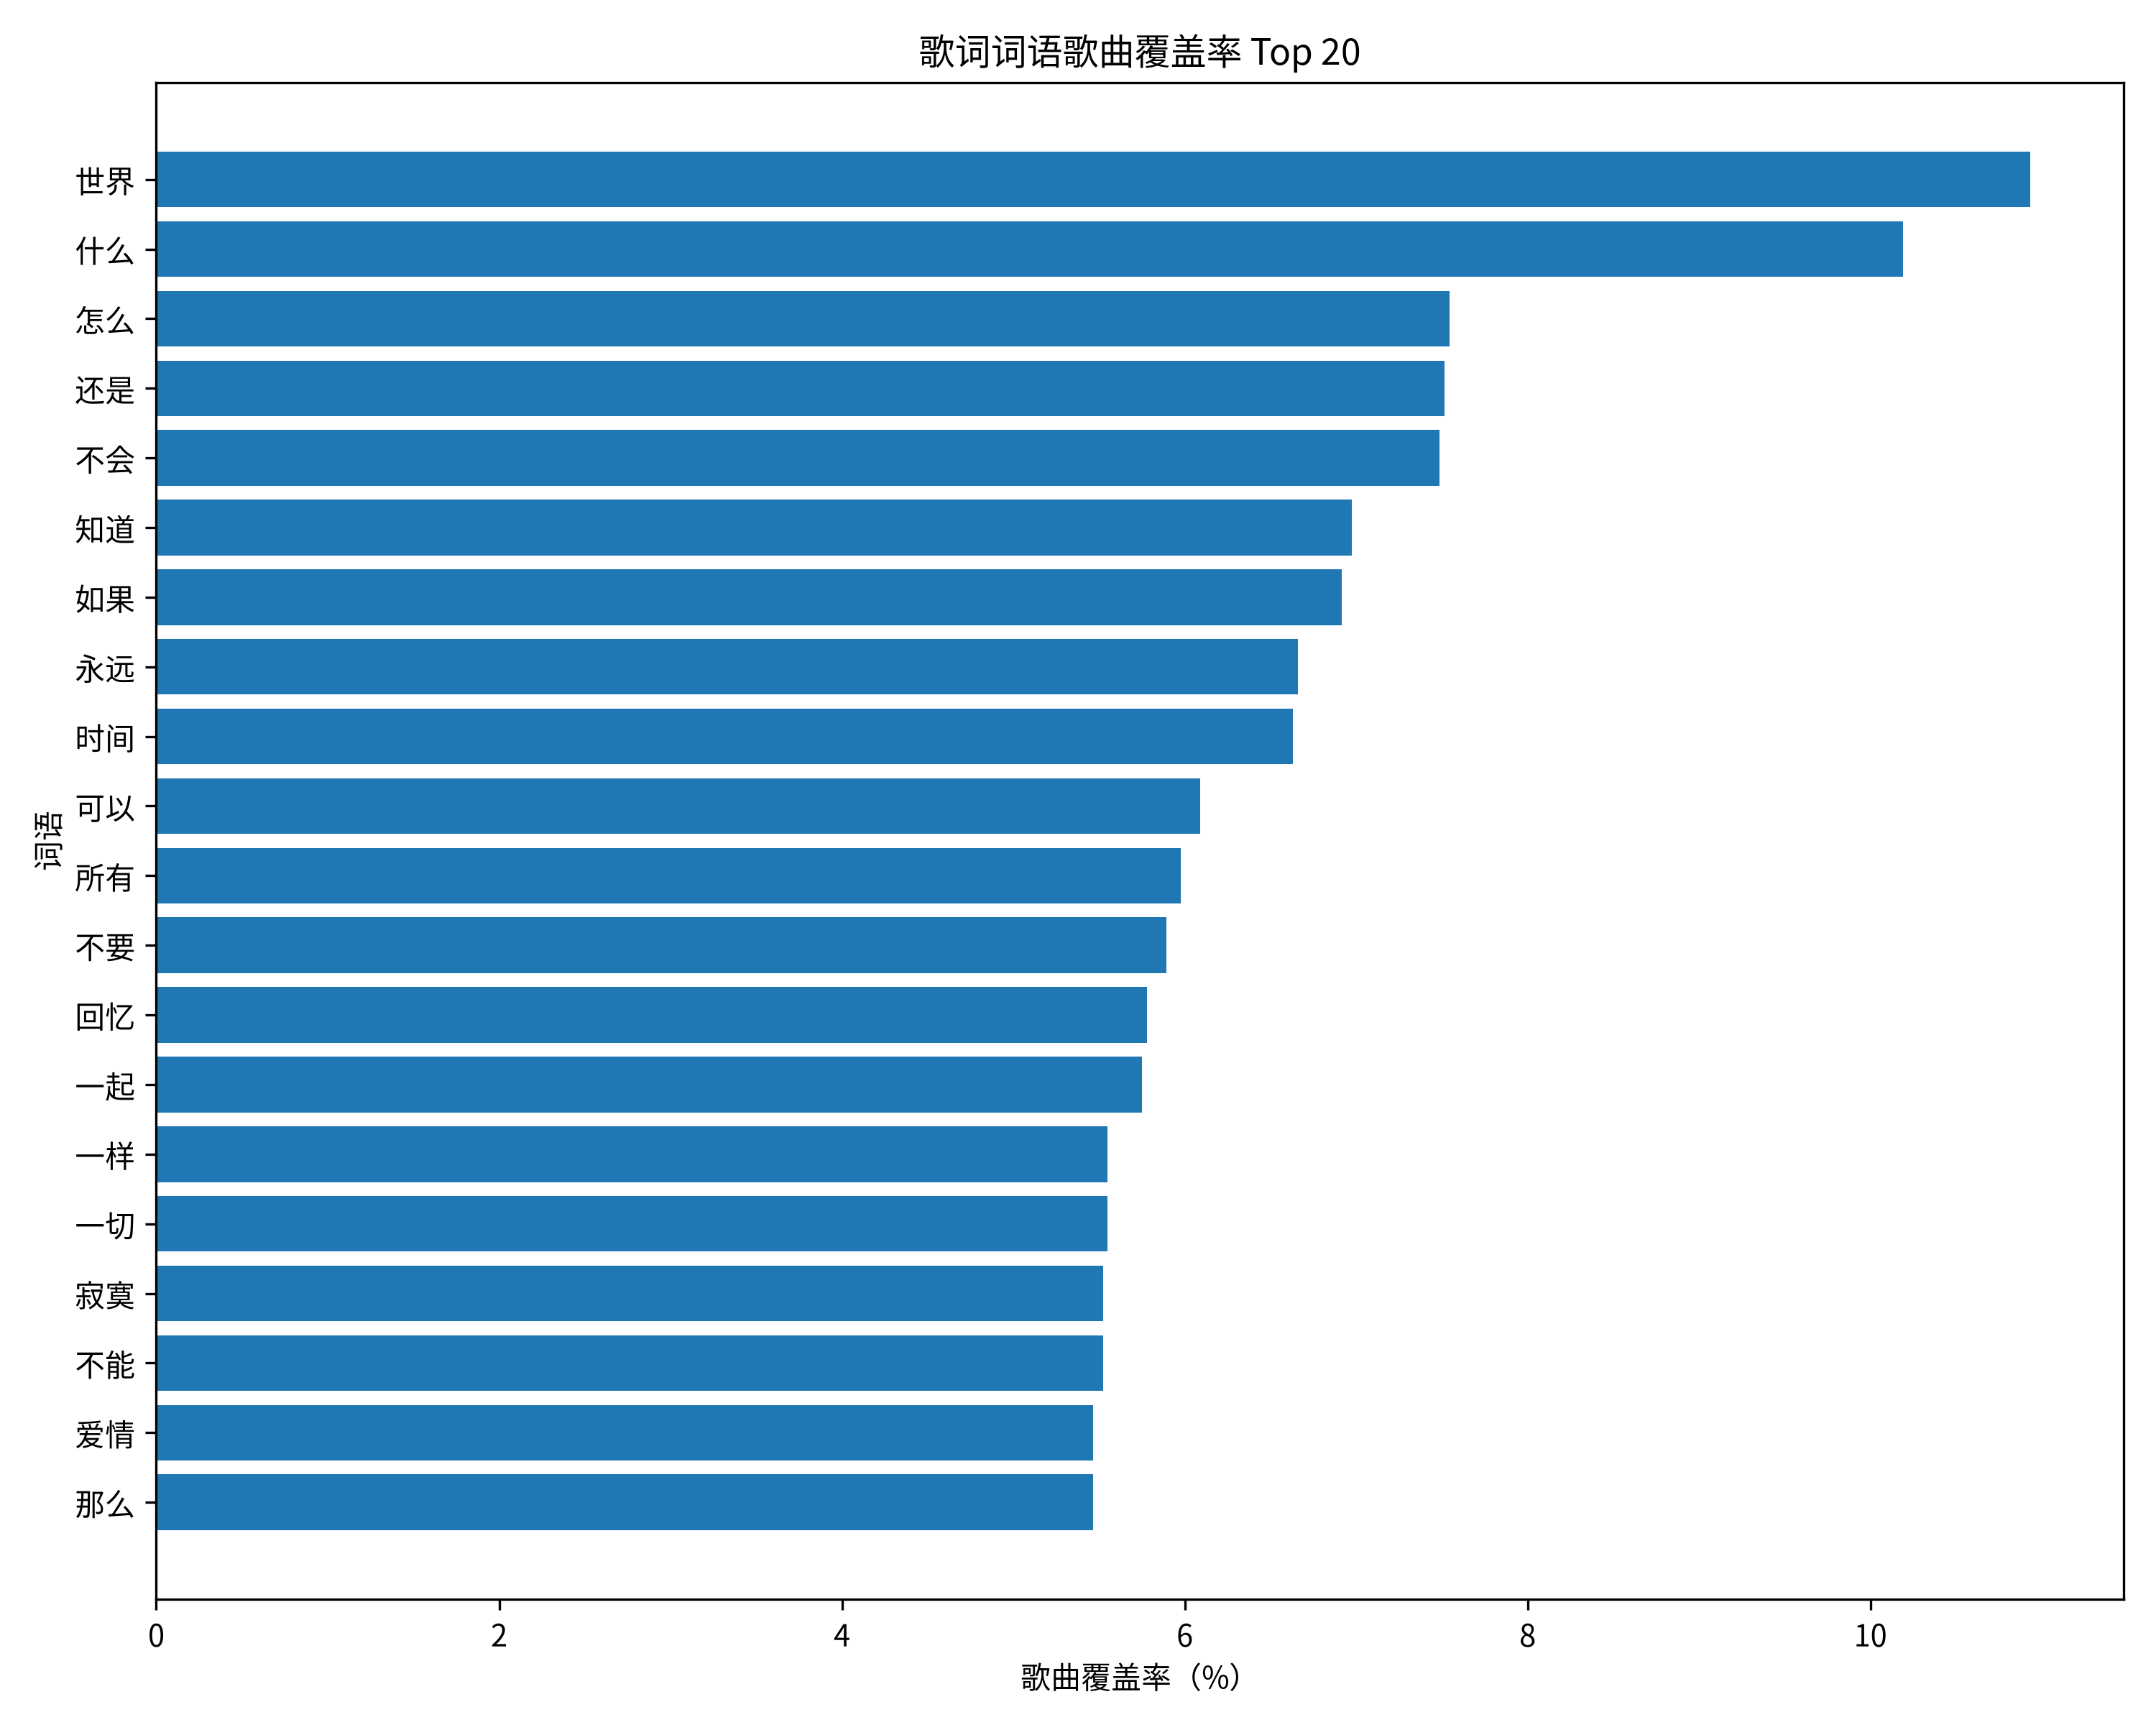

The table this chart was drawn from, first rows:
word, frequency, song_count, song_percentage
世界, 801, 384, 10.93
什么, 911, 358, 10.19
怎么, 574, 265, 7.543
还是, 578, 264, 7.515
不会, 487, 263, 7.486
知道, 644, 245, 6.974
如果, 718, 243, 6.917
永远, 523, 234, 6.661
时间, 462, 233, 6.633
可以, 433, 214, 6.092
所有, 485, 210, 5.978
不要, 464, 207, 5.892
回忆, 404, 203, 5.779
一起, 448, 202, 5.75
一样, 411, 195, 5.551
一切, 425, 195, 5.551
不能, 434, 194, 5.522
寂寞, 396, 194, 5.522
那么, 432, 192, 5.465
爱情, 456, 192, 5.465
